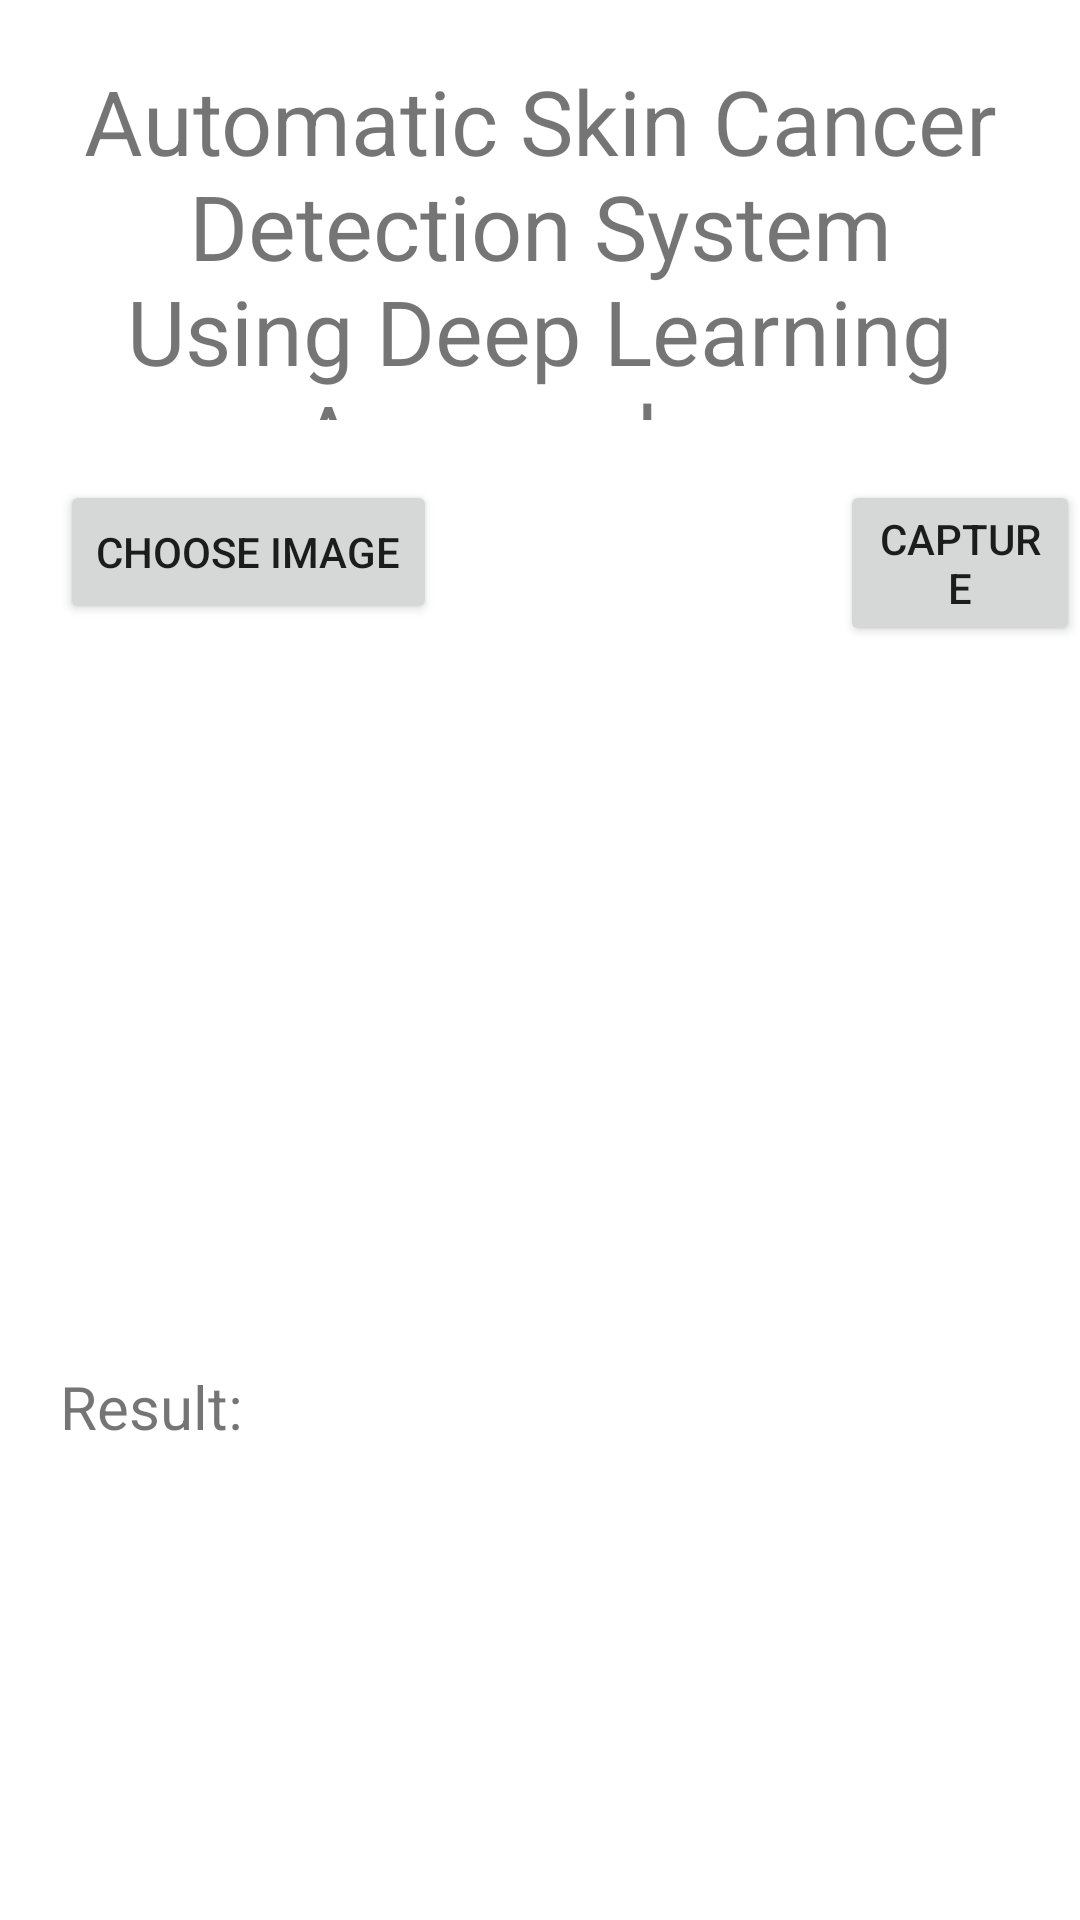

The Android layout XML behind this screen, and the referenced resources:
<!-- AndroidManifest.xml: application theme Theme.SkinCancerDetection -->
<!-- res/layout/activity_main.xml -->
<?xml version="1.0" encoding="utf-8"?>
<RelativeLayout xmlns:android="http://schemas.android.com/apk/res/android"
    xmlns:app="http://schemas.android.com/apk/res-auto"
    xmlns:tools="http://schemas.android.com/tools"
    android:layout_width="match_parent"
    android:layout_height="match_parent"
    tools:context=".MainActivity">

    <TextView
        android:id="@+id/title"
        android:layout_width="match_parent"
        android:layout_height="120dp"
        android:layout_marginLeft="20dp"
        android:layout_marginTop="20dp"
        android:layout_marginRight="20dp"
        android:text="Automatic Skin Cancer Detection System Using Deep Learning Approaches"
        android:textAlignment="center"
        android:textSize="30dp" />

    <ImageView
        android:id="@+id/imageView"
        android:layout_width="200dp"
        android:layout_height="200dp"
        android:layout_below="@id/captureBtn"
        android:layout_centerHorizontal="true"
        android:layout_marginTop="20dp" />

    <Button
        android:id="@+id/selectBtn"
        android:layout_width="wrap_content"
        android:layout_height="wrap_content"
        android:layout_below="@id/title"
        android:layout_marginTop="20dp"
        android:layout_marginLeft="20dp"
        android:text="Choose Image" />
    <Button
        android:layout_width="wrap_content"
        android:layout_height="wrap_content"
        android:text="Capture"
        android:layout_below="@id/title"
        android:id="@+id/captureBtn"
        android:layout_marginTop="20dp"
        android:layout_marginLeft="280dp"
        />

    <TextView
        android:id="@+id/predtionResult"
        android:layout_width="70dp"
        android:layout_height="40dp"
        android:layout_below="@id/imageView"
        android:layout_marginLeft="20dp"
        android:layout_marginTop="20dp"
        android:text="Result:"
        android:textSize="20dp" />

    <TextView
        android:id="@+id/predtionResult1"
        android:layout_width="match_parent"
        android:layout_height="40dp"
        android:layout_below="@id/imageView"
        android:layout_marginLeft="90dp"
        android:layout_marginTop="20dp"
        android:text=""
        android:textColor="@color/orange"
        android:textSize="20dp" />

    <TextView
        android:id="@+id/Result"
        android:layout_width="match_parent"
        android:layout_height="140dp"
        android:layout_below="@id/predtionResult"
        android:layout_marginLeft="20dp"
        android:layout_marginTop="10dp"
        android:text=""
        android:textSize="15dp"
        android:textColor="@color/teal_200"/>
    <Button
        android:layout_width="wrap_content"
        android:layout_height="wrap_content"
        android:text="SignOut"
        android:layout_below="@id/Result"
        android:id="@+id/signout"
        android:layout_marginTop="20dp"
        android:layout_centerHorizontal="true"
        />



</RelativeLayout>
<!-- resources referenced by this layout -->
<resources>
  <color name="orange">#FF5722</color>
  <color name="teal_200">#009688</color>
  <style name="Theme.SkinCancerDetection" parent="Theme.MaterialComponents.DayNight.DarkActionBar">
          
          <item name="colorPrimary">@color/green</item>
          <item name="colorPrimaryVariant">@color/purple_700</item>
          <item name="colorOnPrimary">@color/white</item>
          
          <item name="colorSecondary">@color/teal_200</item>
         
          <item name="colorOnSecondary">@color/black</item>
          
          <item name="android:statusBarColor" tools:targetApi="l">?attr/colorPrimaryVariant</item>
          
      </style>
  <color name="green">#3F51B5</color>
  <color name="purple_700">#FF3700B3</color>
  <color name="white">#FFFFFF</color>
  <color name="black">#FF000000</color>
</resources>
